Run: headless pygame with SDL's dummy video driver; simulated clock (each Clock.tick advances the game by its frame time, no real sleeping); random seed 0; keys injected as events and as key.get_pressed() state; no mouse input.
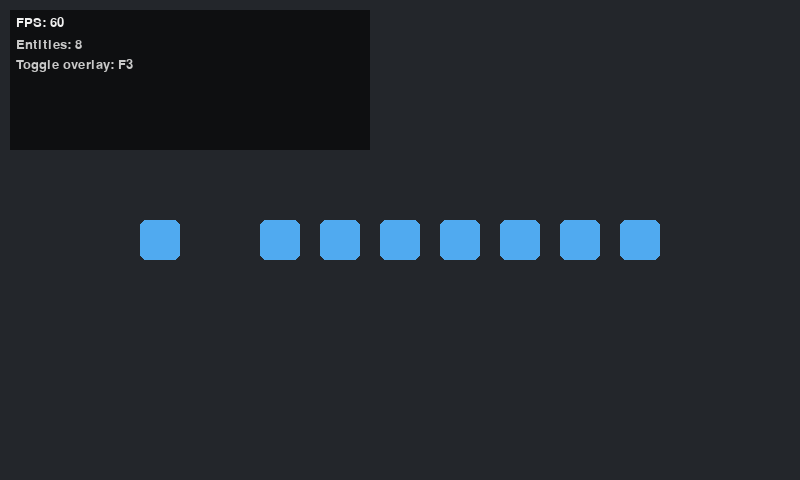
Frame 1 of 4 · flips 1–60 · no input
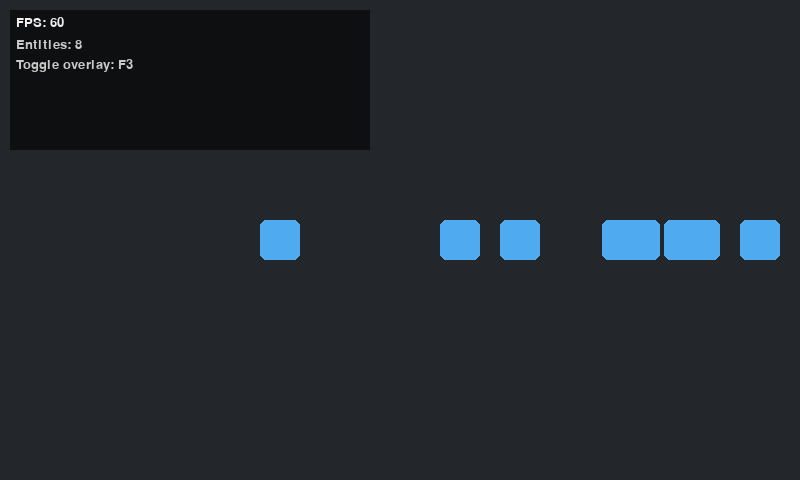
Frame 2 of 4 · flips 61–180 · tapped SPACE, RETURN · held RIGHT (→), D
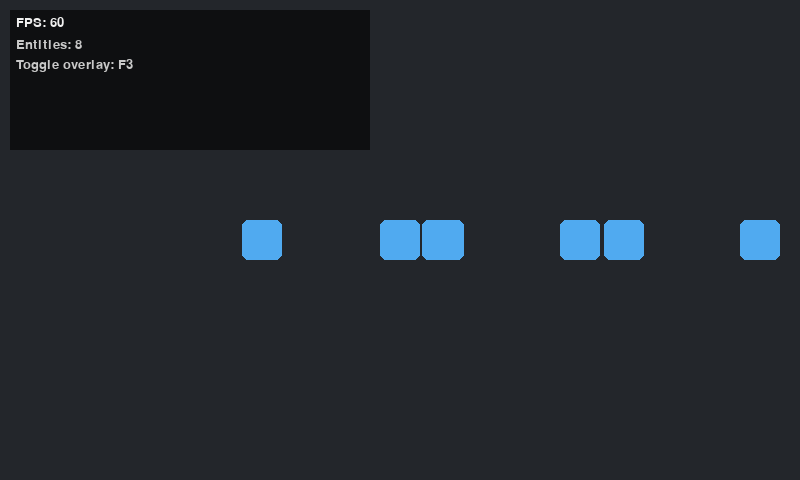
Frame 3 of 4 · flips 181–300 · held DOWN (↓), S
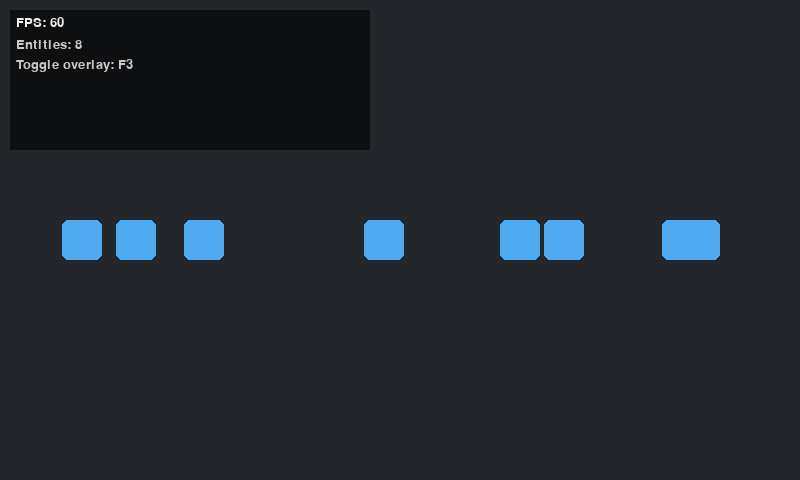
Frame 4 of 4 · flips 301–420 · held LEFT (←), A, UP (↑), W

The pygame program that drew these frames:

"""
20-debug_overlay.py

Debug Overlay
-------------
Draw a lightweight debug overlay with FPS, entity counts, and toggles.
"""

import sys
import pygame  # type: ignore


class DebugOverlay:
    def __init__(self, font: pygame.font.Font) -> None:
        self.font = font
        self.visible = True
        self.lines: list[str] = []

    def set_lines(self, lines: list[str]) -> None:
        self.lines = lines

    def draw(self, screen: pygame.Surface, clock: pygame.time.Clock) -> None:
        if not self.visible:
            return
        bg = pygame.Surface((360, 140), pygame.SRCALPHA)
        bg.fill((0, 0, 0, 150))
        screen.blit(bg, (10, 10))
        y = 16
        fps = self.font.render(f"FPS: {clock.get_fps():.0f}", True, (240, 240, 240))
        screen.blit(fps, (16, y))
        y += 22
        for line in self.lines:
            lbl = self.font.render(line, True, (200, 200, 200))
            screen.blit(lbl, (16, y))
            y += 20


def main() -> int:
    pygame.init()
    screen = pygame.display.set_mode((800, 480))
    pygame.display.set_caption("Pygame Lesson 20 - Debug Overlay")
    clock = pygame.time.Clock()
    font = pygame.font.SysFont(None, 20)

    debug = DebugOverlay(font)
    rects = [pygame.Rect(80 + i * 60, 220, 40, 40) for i in range(8)]
    dx = [120 + (i % 3) * 40 for i in range(len(rects))]

    running = True
    while running:
        for event in pygame.event.get():
            if event.type == pygame.QUIT:
                running = False
            elif event.type == pygame.KEYDOWN:
                if event.key == pygame.K_ESCAPE:
                    running = False
                elif event.key == pygame.K_F3:
                    debug.visible = not debug.visible

        dt = clock.get_time() / 1000.0
        for i, r in enumerate(rects):
            r.x += int(dx[i] * dt)
            if r.right > 800 or r.left < 0:
                dx[i] = -dx[i]

        screen.fill((35, 38, 43))
        for r in rects:
            pygame.draw.rect(screen, (80, 170, 240), r, border_radius=6)

        debug.set_lines([
            f"Entities: {len(rects)}",
            "Toggle overlay: F3",
        ])
        debug.draw(screen, clock)

        pygame.display.flip()
        clock.tick(120)

    pygame.quit()
    return 0


if __name__ == "__main__":
    sys.exit(main())
